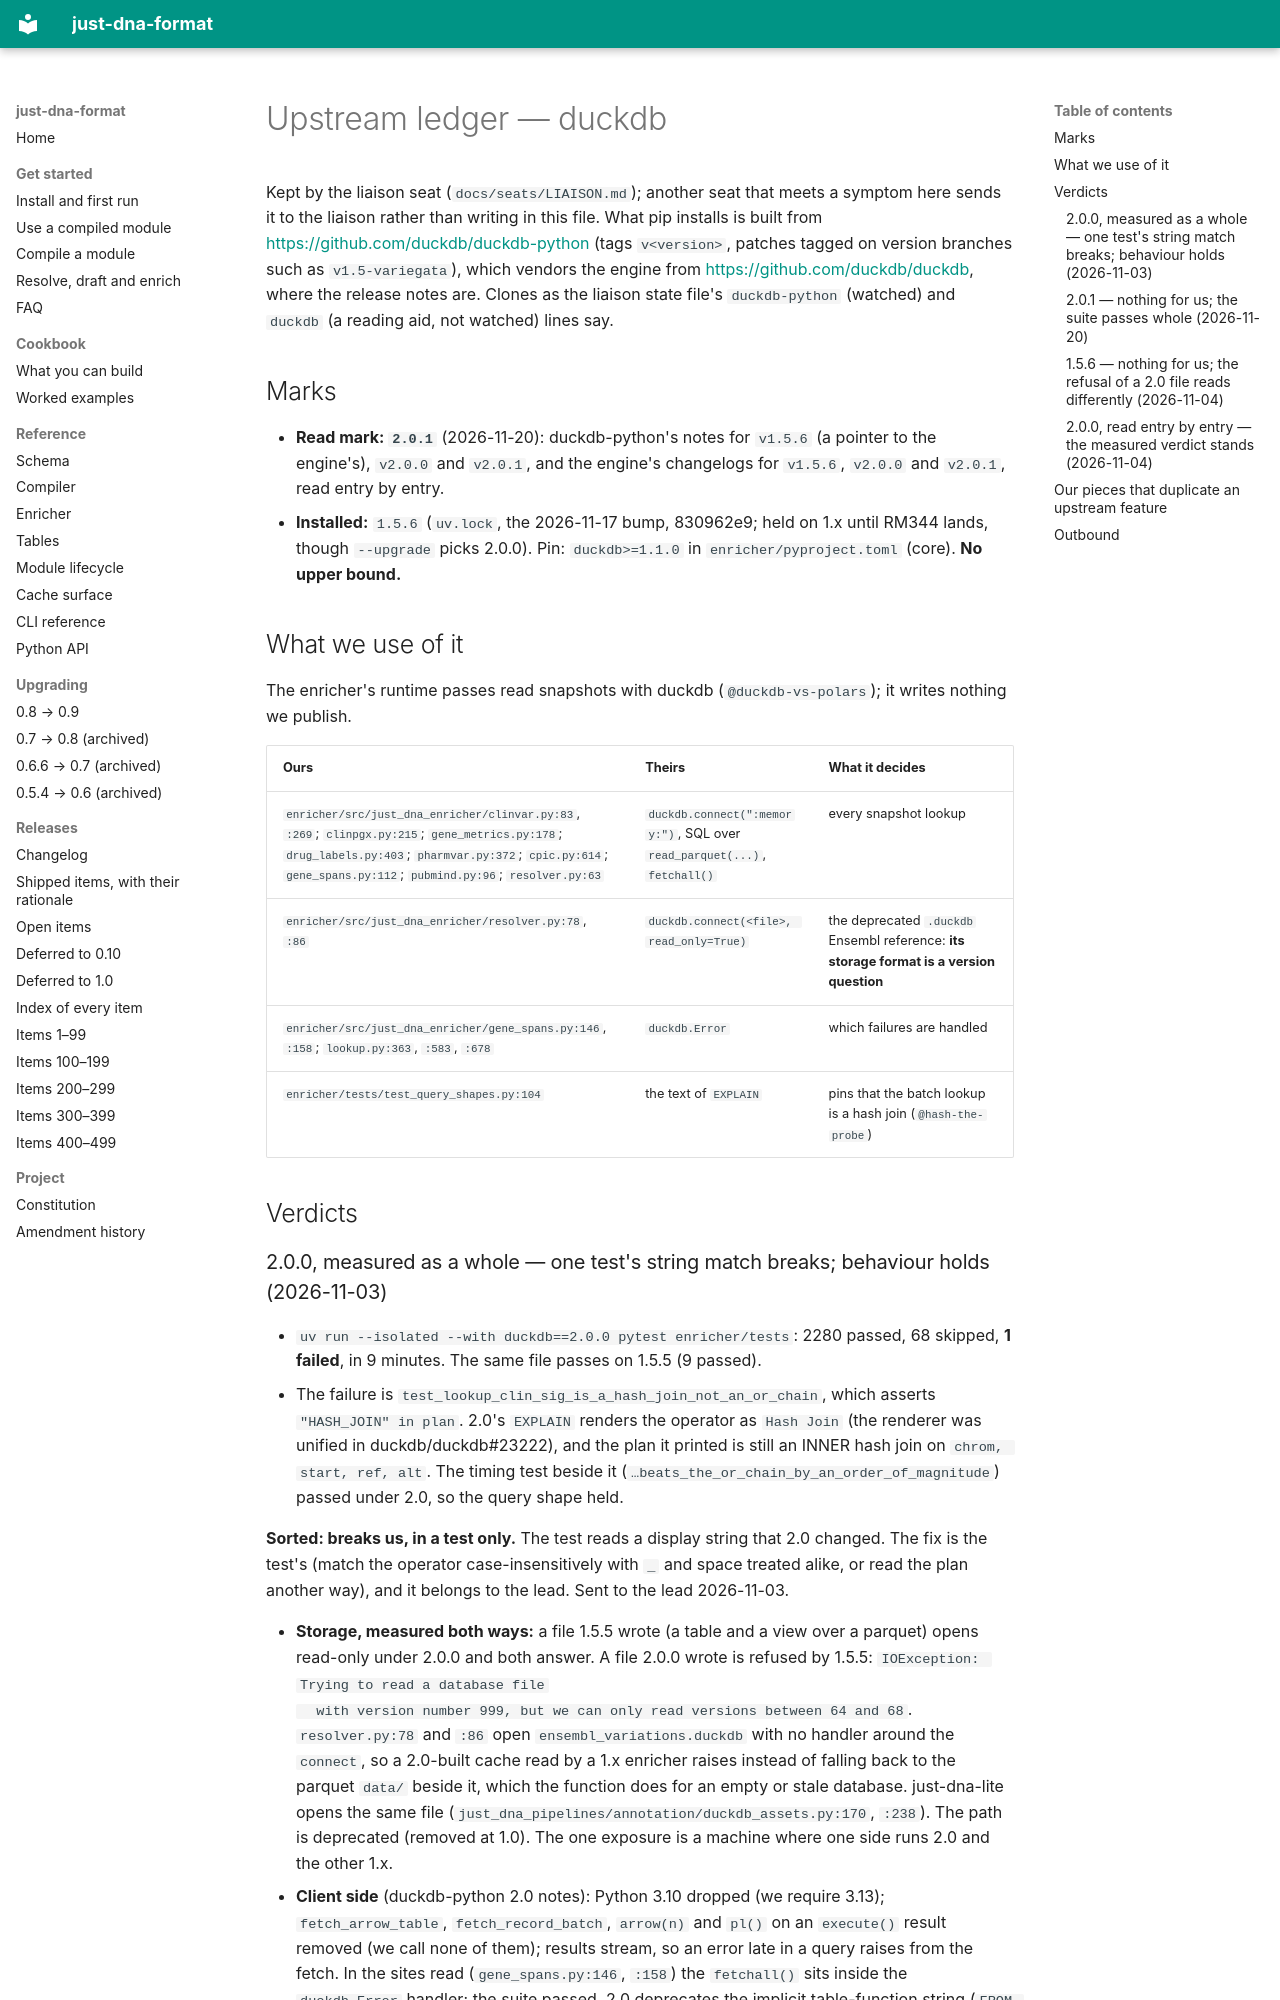

repository: dna-seq/just-dna-compiler · page: UPSTREAM_DUCKDB/index.html · generator: mkdocs

# Upstream ledger — duckdb

Kept by the liaison seat (`docs/seats/LIAISON.md`); another seat that meets a symptom here sends it to the
liaison rather than writing in this file. What pip installs is built from <https://github.com/duckdb/duckdb-python>
(tags `v<version>`, patches tagged on version branches such as `v1.5-variegata`), which vendors the engine from
<https://github.com/duckdb/duckdb>, where the release notes are. Clones as the liaison state file's
`duckdb-python` (watched) and `duckdb` (a reading aid, not watched) lines say.

## Marks

- **Read mark: `2.0.1`** (2026-11-20): duckdb-python's notes for `v1.5.6` (a pointer to the engine's),
  `v2.0.0` and `v2.0.1`, and the engine's changelogs for `v1.5.6`, `v2.0.0` and `v2.0.1`, read entry by entry.
- **Installed:** `1.5.6` (`uv.lock`, the 2026-11-17 bump, 830962e9; held on 1.x until RM344 lands, though `--upgrade` picks 2.0.0). Pin: `duckdb>=1.1.0` in `enricher/pyproject.toml` (core). **No upper
  bound.**

## What we use of it

The enricher's runtime passes read snapshots with duckdb (`@duckdb-vs-polars`); it writes nothing we publish.

| Ours | Theirs | What it decides |
| --- | --- | --- |
| `enricher/src/just_dna_enricher/clinvar.py:83`, `:269`; `clinpgx.py:215`; `gene_metrics.py:178`; `drug_labels.py:403`; `pharmvar.py:372`; `cpic.py:614`; `gene_spans.py:112`; `pubmind.py:96`; `resolver.py:63` | `duckdb.connect(":memory:")`, SQL over `read_parquet(...)`, `fetchall()` | every snapshot lookup |
| `enricher/src/just_dna_enricher/resolver.py:78`, `:86` | `duckdb.connect(<file>, read_only=True)` | the deprecated `.duckdb` Ensembl reference: **its storage format is a version question** |
| `enricher/src/just_dna_enricher/gene_spans.py:146`, `:158`; `lookup.py:363`, `:583`, `:678` | `duckdb.Error` | which failures are handled |
| `enricher/tests/test_query_shapes.py:104` | the text of `EXPLAIN` | pins that the batch lookup is a hash join (`@hash-the-probe`) |

## Verdicts
